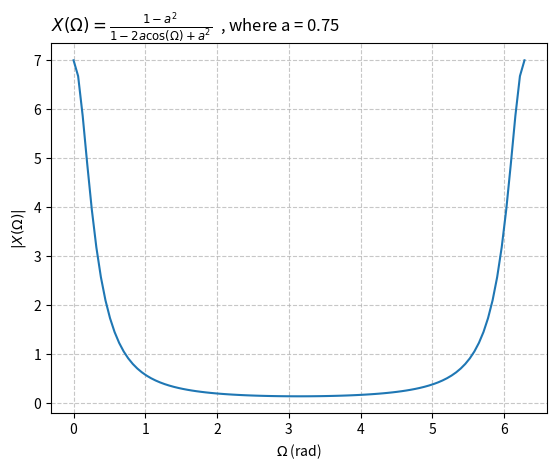

Recreate this plot in Python.
import numpy
import matplotlib.pyplot as plt

SAMPLE = 100
RANGE = (0, 2 * numpy.pi)

a = 0.75
o = numpy.linspace(RANGE[0], RANGE[1], SAMPLE)

x = (1 - a**2) / (1 - 2 * a * numpy.cos(o) + a**2)

y = numpy.abs(x)


# Plot y without any decorations on data points in order to represent a continuous signal
plt.plot(o, y)

# Add grid and the variable of x, y-axis
plt.grid(True, linestyle='--', alpha=0.7)
plt.xlabel(r'$\Omega$ (rad)')
plt.ylabel(r'$|X(\Omega)|$')

# Add a title showing question and the formula at the top-left corner of the plot
plt.title(r'$X(\Omega) = \frac{1 - a^2}{1 - 2a\cos(\Omega) + a^2}$  , where a = 0.75', loc='left')


# output
plt.savefig("HW5_6_29.jpg")
plt.show()
